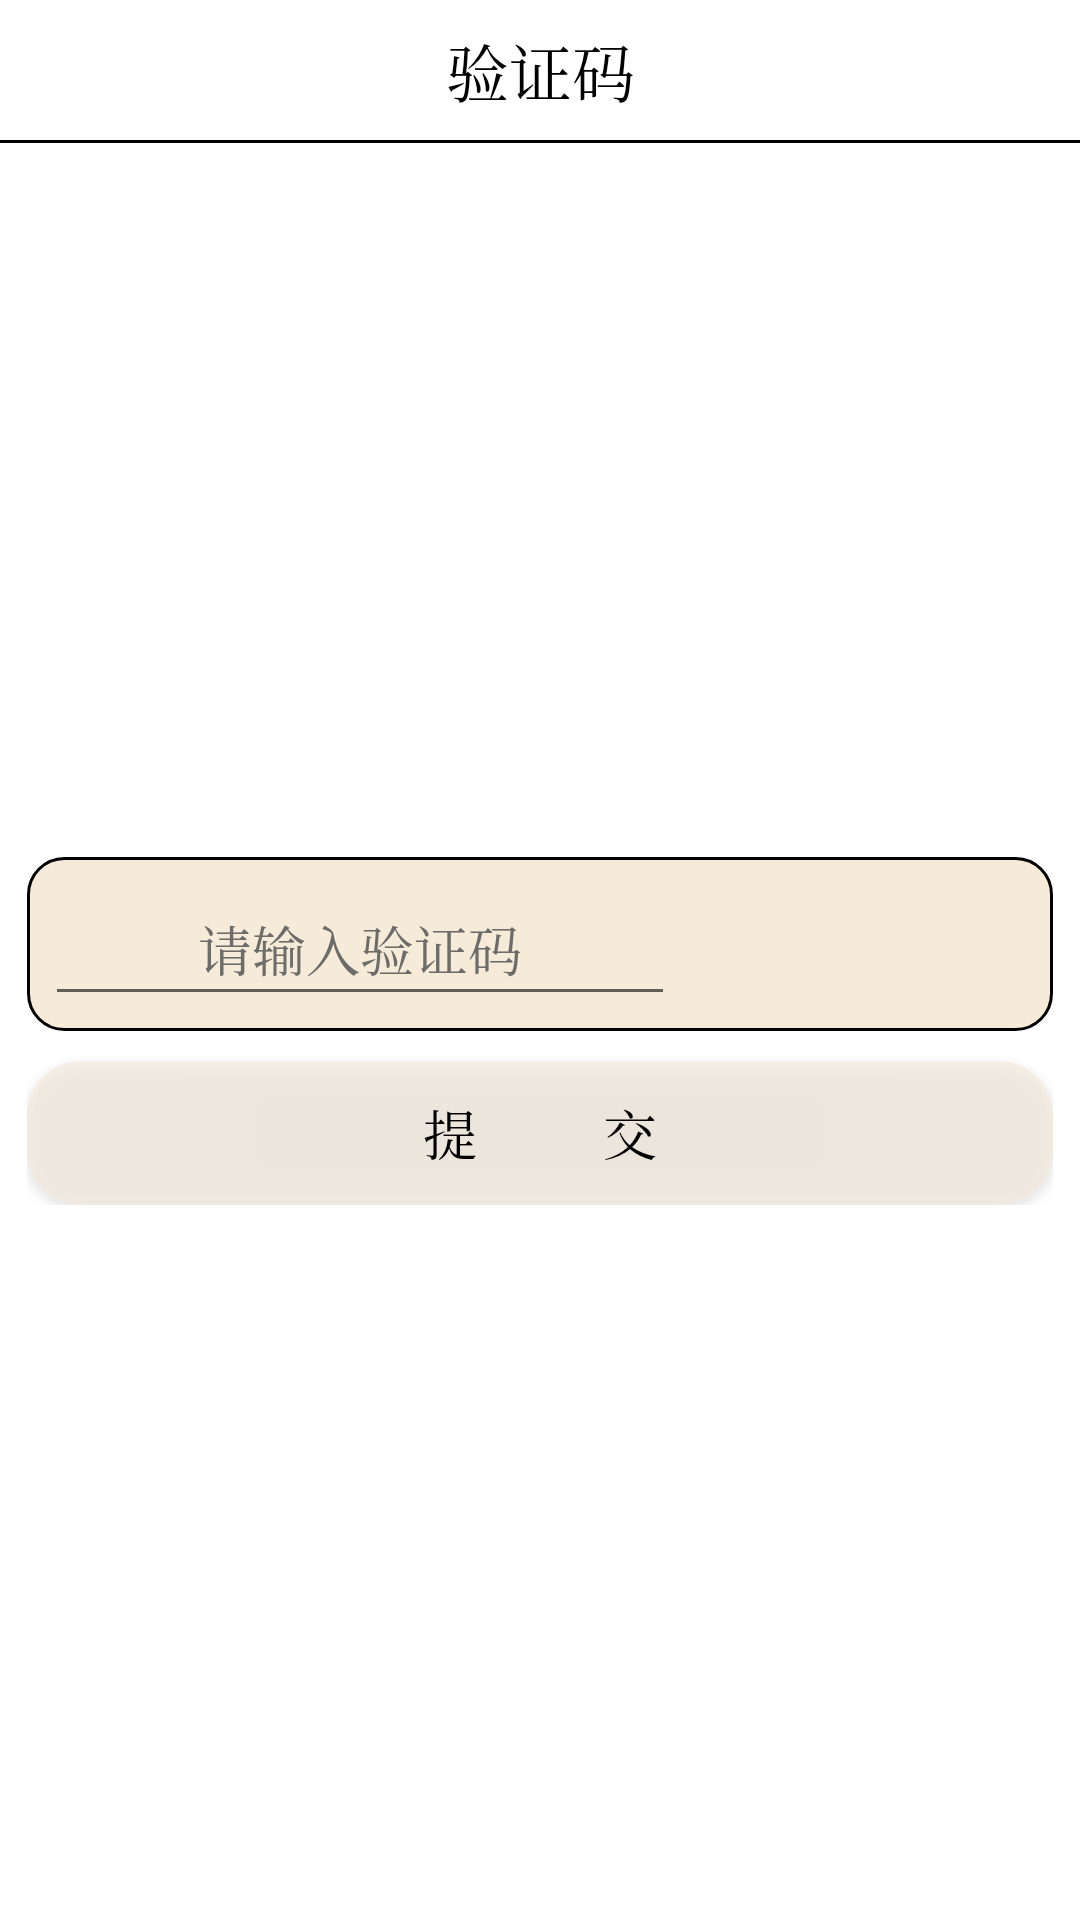

Layout XML and referenced resources for this Android screen:
<!-- AndroidManifest.xml: application theme Theme.Evaluation -->
<!-- res/layout/activity_generate_code.xml -->
<?xml version="1.0" encoding="utf-8"?>
<LinearLayout xmlns:android="http://schemas.android.com/apk/res/android"
    xmlns:app="http://schemas.android.com/apk/res-auto"
    android:layout_width="match_parent"
    android:layout_height="match_parent"
    android:background="@color/white"
    android:orientation="vertical">

    <TextView
        android:id="@+id/textView"
        android:layout_width="match_parent"
        android:layout_height="wrap_content"
        android:padding="8dp"
        android:gravity="center"
        android:textColor="@color/black"
        android:textSize="21sp"
        android:text="验证码" />

    <View
        android:background="@color/black"
        android:layout_width="match_parent"
        android:layout_height="1dp"/>

    <RelativeLayout
        android:layout_width="match_parent"
        android:layout_height="match_parent">

        <RelativeLayout
            android:layout_width="wrap_content"
            android:layout_height="wrap_content"
            android:layout_centerInParent="true">

            <LinearLayout
                android:id="@+id/Linear_code"
                android:layout_width="wrap_content"
                android:layout_height="wrap_content"
                android:background="@drawable/linear_code"
                android:orientation="horizontal"
                android:paddingLeft="6dp"
                android:paddingTop="5dp"
                android:paddingRight="6dp"
                android:paddingBottom="5dp">

                <EditText
                    android:id="@+id/txt_code"
                    android:layout_width="wrap_content"
                    android:layout_height="48dp"
                    android:layout_gravity="center"
                    android:gravity="center"
                    android:ems="10"
                    android:hint="请输入验证码"
                    android:inputType="textPersonName"
                    android:textColor="@color/black"
                    android:textColorHint="#6C6C6A"
                    android:textSize="18sp" />

                <ImageView
                    android:id="@+id/img_code"
                    android:layout_width="120dp"
                    android:layout_height="48dp"
                    android:layout_gravity="center" />

            </LinearLayout>

            <Button
                android:id="@+id/bt_commit"
                android:layout_width="match_parent"
                android:layout_height="48dp"
                android:layout_below="@+id/Linear_code"
                android:layout_marginTop="10dp"
                android:layout_alignLeft="@+id/Linear_code"
                android:layout_alignRight="@+id/Linear_code"
                android:background="@drawable/button_code"
                android:textColor="@color/black"
                android:textSize="18sp"
                android:text="提         交" />
        </RelativeLayout>

    </RelativeLayout>

</LinearLayout>
<!-- resources referenced by this layout -->
<resources>
  <color name="black">#FF000000</color>
  <color name="white">#FFFFFFFF</color>
  <!-- drawable button_code (drawable) -->
  <?xml version="1.0" encoding="utf-8"?>
  <shape xmlns:android="http://schemas.android.com/apk/res/android">
      <solid android:color="#92F6EBD8"/>
      <corners android:radius="18dp"/>
  </shape>
  <!-- drawable linear_code (drawable) -->
  <?xml version="1.0" encoding="utf-8"?>
  <shape xmlns:android="http://schemas.android.com/apk/res/android">
      <solid android:color="#F6EBD8"/>
      <corners android:radius="12dp"/>
      <stroke
          android:color="@color/black"
          android:width="1dp"/>
  </shape>
  <style name="Theme.Evaluation" parent="Theme.MaterialComponents.Light.NoActionBar">
          
          <item name="colorPrimary">@color/blue_200</item>
          <item name="colorPrimaryVariant">@color/blue_200</item>
          <item name="colorOnPrimary">@color/white</item>
          
          <item name="colorSecondary">@color/blue_200</item>
          <item name="colorSecondaryVariant">@color/blue_200</item>
          <item name="colorOnSecondary">@color/black</item>
          
          <item name="android:statusBarColor">#00ffffff</item>
          <item name="android:typeface">serif</item>
          
      </style>
  <color name="blue_200">#03A9F4</color>
</resources>
